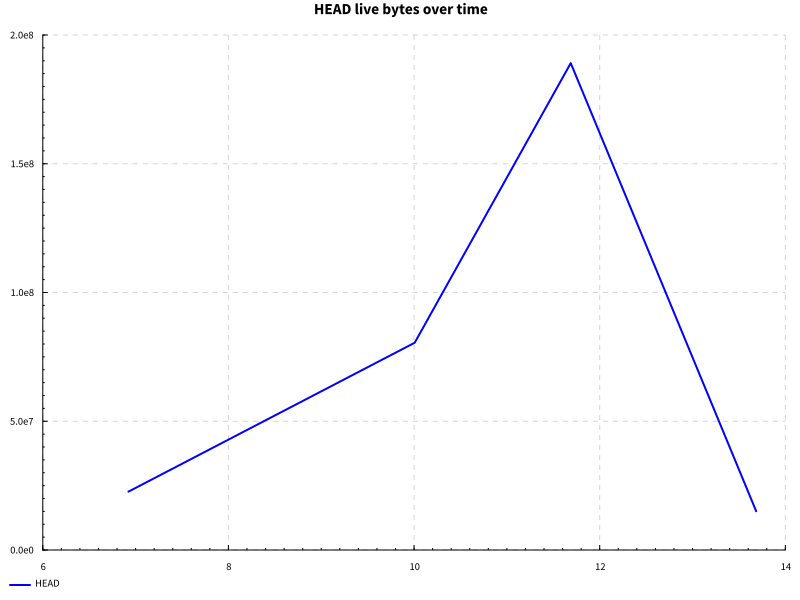

The file beside this chart, header and first rows:
name, success, samples, startup, setup, experiment, maxResidency
hover after edit, True, 100, 10.87, 0.0, 1.534, 180MB
